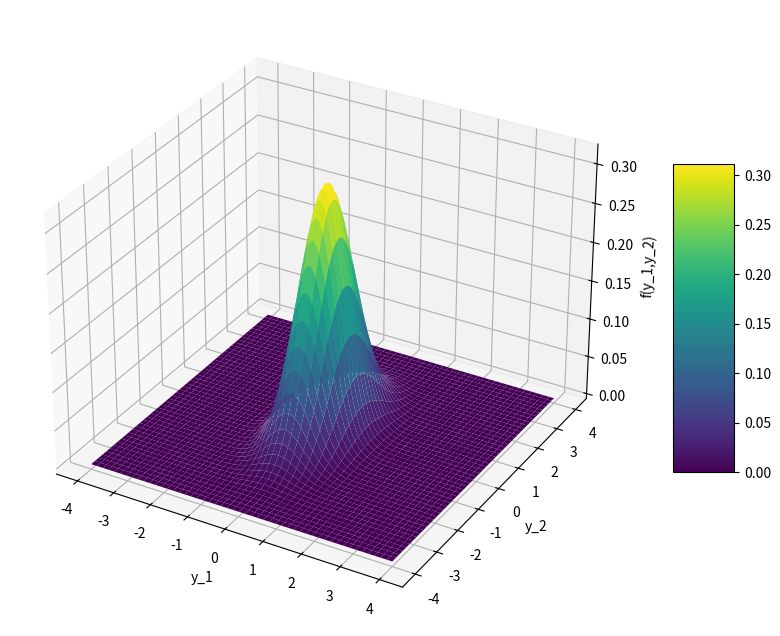
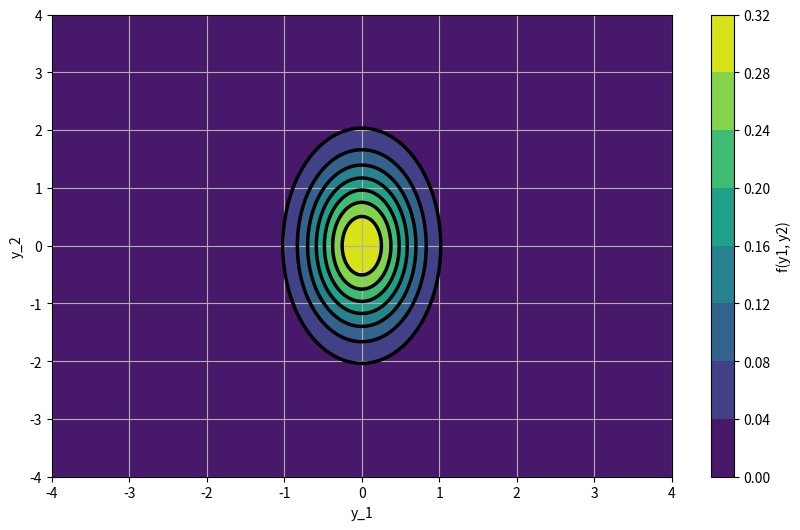

Python code for these plots, in order:
import numpy as np
from matplotlib import pyplot as plt
from scipy.special import erfinv, erf
from datetime import datetime

#We bepalen de snelheid van deze code. 
start_time = datetime.now()

#Variabelen.
mu=0
sigma_1=0.5
sigma_2=1

p=0


#Definieert de inverse cumulatieve distributiefunctie van de standaard normale verdeling.
def phi(p):
    return np.sqrt(2)*erfinv(2*p-1)

#We definiëren de marginale distributiefuncties met bijbehorende kansdichtheden.
def F(x,sigma):
    return 1/2*(1+erf((x-mu)/(sigma*np.sqrt(2))))

def f(x,sigma):
    return 1/(sigma*np.sqrt(2*np.pi))*np.exp(-(x-mu)**2/(2*sigma**2))

#Hier geven we de Gaussische copula in twee dimensies met correlatie p.
def c(u_1,u_2,p,phi):
    return 1/(np.sqrt(1-p**2))*np.exp(-1/(2*(p**2-1))*(-(phi(u_1))**2*p**2+2*p*phi(u_1)*phi(u_2)-(phi(u_2))**2*p**2))

#Geeft de benaderde functie, volgt middels Stelling van Sklar, zie hoofdstuk 5.
def h(x_1,x_2):
    return c(F(x_1,sigma_1),F(x_2,sigma_2),p,phi)*f(x_1,sigma_1)*f(x_2,sigma_2)

# Genereren van een rooster van waarden.
x = np.linspace(-4, 4, 300)
y = np.linspace(-4, 4, 300)
X, Y = np.meshgrid(x, y)
Z = np.array([[h(xi, yi) for xi, yi in zip(x_row, y_row)] for x_row, y_row in zip(X, Y)])

#Plot een 3D-plot van de benadering van de kansdichtheidsfunctie.
plt.figure(dpi=300)

fig = plt.figure(figsize=(12, 8))
ax = fig.add_subplot(111, projection='3d')
surf = ax.plot_surface(X, Y, Z, cmap='viridis')
fig.colorbar(surf, ax=ax, shrink=0.5, aspect=5)
ax.set_xlabel('y_1')
ax.set_ylabel('y_2')
ax.set_zlabel('f(y_1,y_2)')


#Plot een contourplot van de benadering van de kansdichtheidsfunctie.
plt.figure(figsize=(10, 6), dpi=300)
contour_plot = plt.contourf(X,Y,Z, cmap='viridis')
plt.colorbar(label='f(y1, y2)')
plt.xlabel('y_1')
plt.ylabel('y_2')
plt.grid(True)
contour_lines = plt.contour(X,Y,Z, colors='black', linewidths=2.5)

plt.show()

end_time = datetime.now()
print('Duration: {}'.format(end_time - start_time))
